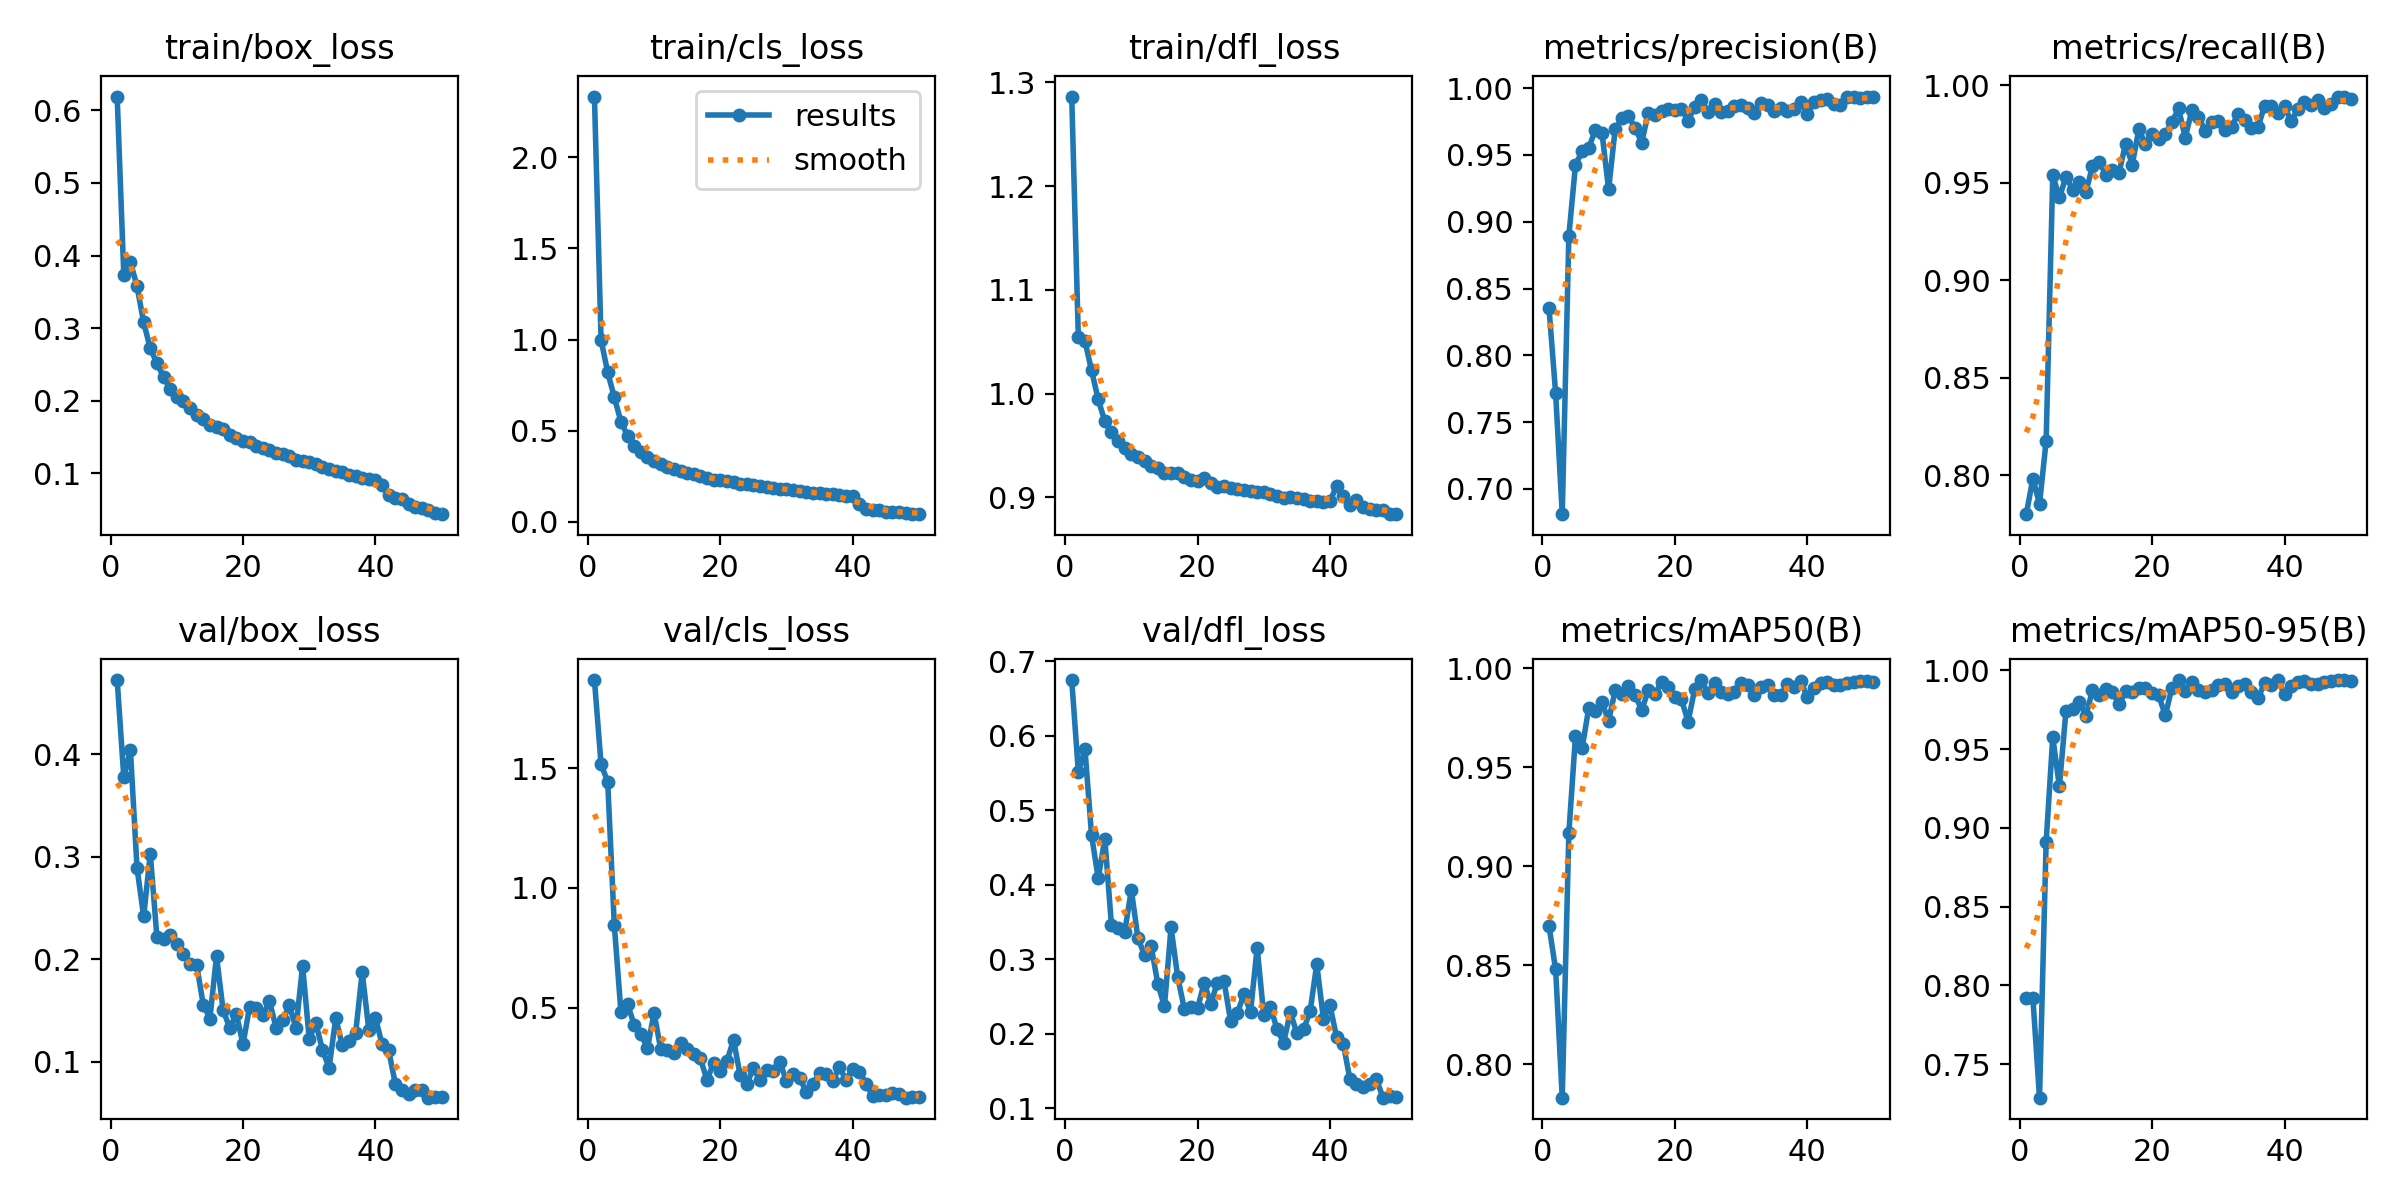

The file beside this chart, header and first rows:
epoch, time, train/box_loss, train/cls_loss, train/dfl_loss, metrics/precision(B), metrics/recall(B), metrics/mAP50(B), metrics/mAP50-95(B), val/box_loss, val/cls_loss, val/dfl_loss, lr/pg0, lr/pg1, lr/pg2, lr/pg3, lr/pg4, lr/pg5, lr/pg6, lr/pg7
1, 7773, 0.619, 2.332, 1.286, 0.8356, 0.78, 0.87, 0.7919, 0.4721, 1.867, 0.6747, 0.009988, 0.003329, 0.009988, 0.003329, 0.009988, 0.003329, 0.009988, 0.003329
2, 13278, 0.3733, 0.9975, 1.054, 0.7718, 0.7983, 0.8479, 0.7919, 0.3776, 1.516, 0.5516, 0.01959, 0.006531, 0.01959, 0.006531, 0.01959, 0.006531, 0.01959, 0.006531
3, 18301, 0.3914, 0.8203, 1.051, 0.6812, 0.7852, 0.7831, 0.7286, 0.4037, 1.443, 0.5821, 0.0288, 0.0096, 0.0288, 0.0096, 0.0288, 0.0096, 0.0288, 0.0096
4, 34262, 0.3576, 0.6833, 1.022, 0.8895, 0.8176, 0.917, 0.891, 0.2888, 0.8441, 0.4662, 0.02822, 0.009406, 0.02822, 0.009406, 0.02822, 0.009406, 0.02822, 0.009406
5, 41707, 0.3078, 0.5494, 0.9946, 0.9425, 0.9539, 0.9658, 0.9575, 0.2419, 0.4818, 0.4085, 0.02762, 0.009208, 0.02762, 0.009208, 0.02762, 0.009208, 0.02762, 0.009208
6, 46658, 0.2723, 0.4729, 0.9733, 0.9526, 0.9424, 0.9596, 0.9263, 0.3029, 0.5146, 0.4616, 0.02703, 0.00901, 0.02703, 0.00901, 0.02703, 0.00901, 0.02703, 0.00901
7, 51477, 0.2518, 0.4136, 0.9633, 0.9549, 0.953, 0.98, 0.9745, 0.2216, 0.4296, 0.3454, 0.02644, 0.008812, 0.02644, 0.008812, 0.02644, 0.008812, 0.02644, 0.008812
8, 56288, 0.2327, 0.3811, 0.9542, 0.9689, 0.9464, 0.9783, 0.9756, 0.2198, 0.3909, 0.3414, 0.02584, 0.008614, 0.02584, 0.008614, 0.02584, 0.008614, 0.02584, 0.008614
9, 61130, 0.2162, 0.3565, 0.9476, 0.9664, 0.9502, 0.9829, 0.9796, 0.2235, 0.3318, 0.3364, 0.02525, 0.008416, 0.02525, 0.008416, 0.02525, 0.008416, 0.02525, 0.008416
10, 65954, 0.2053, 0.3362, 0.9417, 0.9242, 0.9453, 0.9735, 0.9713, 0.2151, 0.4781, 0.3932, 0.02465, 0.008218, 0.02465, 0.008218, 0.02465, 0.008218, 0.02465, 0.008218
11, 70775, 0.1996, 0.3167, 0.9387, 0.9695, 0.9584, 0.989, 0.9874, 0.2054, 0.3291, 0.3281, 0.02406, 0.00802, 0.02406, 0.00802, 0.02406, 0.00802, 0.02406, 0.00802
12, 75566, 0.1904, 0.3028, 0.9355, 0.9774, 0.9608, 0.987, 0.9847, 0.1956, 0.3232, 0.3054, 0.02347, 0.007822, 0.02347, 0.007822, 0.02347, 0.007822, 0.02347, 0.007822
13, 80390, 0.1809, 0.2876, 0.9303, 0.9788, 0.9541, 0.9911, 0.9883, 0.1945, 0.3108, 0.3172, 0.02287, 0.007624, 0.02287, 0.007624, 0.02287, 0.007624, 0.02287, 0.007624
14, 85216, 0.1746, 0.2808, 0.9287, 0.9704, 0.9566, 0.9865, 0.9861, 0.1558, 0.3508, 0.2668, 0.02228, 0.007426, 0.02228, 0.007426, 0.02228, 0.007426, 0.02228, 0.007426
15, 90049, 0.1662, 0.2696, 0.9235, 0.9591, 0.955, 0.9791, 0.9786, 0.1423, 0.3267, 0.2368, 0.02168, 0.007228, 0.02168, 0.007228, 0.02168, 0.007228, 0.02168, 0.007228
16, 94873, 0.1639, 0.2614, 0.924, 0.9816, 0.97, 0.9888, 0.9868, 0.203, 0.3074, 0.3426, 0.02109, 0.00703, 0.02109, 0.00703, 0.02109, 0.00703, 0.02109, 0.00703
17, 99704, 0.1607, 0.2545, 0.9233, 0.98, 0.9593, 0.9869, 0.9866, 0.1502, 0.2884, 0.276, 0.0205, 0.006832, 0.0205, 0.006832, 0.0205, 0.006832, 0.0205, 0.006832
18, 104536, 0.1533, 0.2424, 0.9194, 0.983, 0.9774, 0.9932, 0.9888, 0.1333, 0.1979, 0.2336, 0.0199, 0.006634, 0.0199, 0.006634, 0.0199, 0.006634, 0.0199, 0.006634
19, 109405, 0.1481, 0.2313, 0.917, 0.9841, 0.9696, 0.9906, 0.9891, 0.1466, 0.2709, 0.2352, 0.01931, 0.006436, 0.01931, 0.006436, 0.01931, 0.006436, 0.01931, 0.006436
20, 114271, 0.1451, 0.2287, 0.9161, 0.9835, 0.9752, 0.9857, 0.9855, 0.1173, 0.2343, 0.2341, 0.01871, 0.006238, 0.01871, 0.006238, 0.01871, 0.006238, 0.01871, 0.006238
21, 119139, 0.1434, 0.2223, 0.9183, 0.9845, 0.9726, 0.9843, 0.9841, 0.1538, 0.2767, 0.2682, 0.01812, 0.00604, 0.01812, 0.00604, 0.01812, 0.00604, 0.01812, 0.00604
22, 124006, 0.1379, 0.2199, 0.9135, 0.9757, 0.975, 0.9731, 0.9714, 0.1525, 0.3669, 0.2403, 0.01753, 0.005842, 0.01753, 0.005842, 0.01753, 0.005842, 0.01753, 0.005842
23, 128868, 0.1354, 0.2068, 0.9104, 0.986, 0.9812, 0.9895, 0.9891, 0.1457, 0.2189, 0.2687, 0.01693, 0.005644, 0.01693, 0.005644, 0.01693, 0.005644, 0.01693, 0.005644
24, 133702, 0.1325, 0.2065, 0.9109, 0.9909, 0.9881, 0.9941, 0.9939, 0.1593, 0.1807, 0.2701, 0.01634, 0.005446, 0.01634, 0.005446, 0.01634, 0.005446, 0.01634, 0.005446
25, 138533, 0.1277, 0.2023, 0.9096, 0.9824, 0.973, 0.9876, 0.987, 0.1331, 0.2483, 0.2169, 0.01574, 0.005248, 0.01574, 0.005248, 0.01574, 0.005248, 0.01574, 0.005248
26, 143370, 0.1263, 0.1981, 0.9086, 0.9878, 0.9871, 0.9925, 0.9925, 0.1404, 0.1965, 0.2274, 0.01515, 0.00505, 0.01515, 0.00505, 0.01515, 0.00505, 0.01515, 0.00505
27, 148218, 0.1235, 0.193, 0.9072, 0.9823, 0.9839, 0.9879, 0.9878, 0.1551, 0.2391, 0.2529, 0.01456, 0.004852, 0.01456, 0.004852, 0.01456, 0.004852, 0.01456, 0.004852
28, 153051, 0.1187, 0.1834, 0.9063, 0.9829, 0.9768, 0.9873, 0.9863, 0.133, 0.236, 0.2291, 0.01396, 0.004654, 0.01396, 0.004654, 0.01396, 0.004654, 0.01396, 0.004654
29, 157889, 0.1165, 0.1811, 0.9049, 0.9867, 0.9812, 0.9881, 0.9875, 0.1937, 0.274, 0.3154, 0.01337, 0.004456, 0.01337, 0.004456, 0.01337, 0.004456, 0.01337, 0.004456
30, 162726, 0.116, 0.1806, 0.9056, 0.9874, 0.9818, 0.9928, 0.9905, 0.1225, 0.194, 0.2244, 0.01277, 0.004258, 0.01277, 0.004258, 0.01277, 0.004258, 0.01277, 0.004258
31, 167576, 0.1124, 0.1745, 0.903, 0.9853, 0.9769, 0.9918, 0.9915, 0.1378, 0.2245, 0.2361, 0.01218, 0.00406, 0.01218, 0.00406, 0.01218, 0.00406, 0.01218, 0.00406
32, 172422, 0.1093, 0.1676, 0.9014, 0.9817, 0.9788, 0.9865, 0.9864, 0.1116, 0.2072, 0.2062, 0.01159, 0.003862, 0.01159, 0.003862, 0.01159, 0.003862, 0.01159, 0.003862
33, 177280, 0.106, 0.1652, 0.9, 0.9891, 0.9853, 0.9905, 0.9901, 0.09424, 0.1473, 0.188, 0.01099, 0.003664, 0.01099, 0.003664, 0.01099, 0.003664, 0.01099, 0.003664
34, 182135, 0.1032, 0.1595, 0.9007, 0.9873, 0.9819, 0.9915, 0.9915, 0.1425, 0.1814, 0.2286, 0.0104, 0.003466, 0.0104, 0.003466, 0.0104, 0.003466, 0.0104, 0.003466
35, 187018, 0.1015, 0.1583, 0.8991, 0.9831, 0.9779, 0.9866, 0.9865, 0.1162, 0.2293, 0.2008, 0.009804, 0.003268, 0.009804, 0.003268, 0.009804, 0.003268, 0.009804, 0.003268
36, 191896, 0.09845, 0.1546, 0.8987, 0.9847, 0.9786, 0.9865, 0.9825, 0.1204, 0.2223, 0.2057, 0.00921, 0.00307, 0.00921, 0.00307, 0.00921, 0.00307, 0.00921, 0.00307
37, 196777, 0.09667, 0.151, 0.8969, 0.9827, 0.9895, 0.992, 0.9919, 0.1279, 0.1956, 0.2301, 0.008616, 0.002872, 0.008616, 0.002872, 0.008616, 0.002872, 0.008616, 0.002872
38, 201674, 0.09389, 0.145, 0.8968, 0.984, 0.9895, 0.9908, 0.9907, 0.1872, 0.2521, 0.2933, 0.008022, 0.002674, 0.008022, 0.002674, 0.008022, 0.002674, 0.008022, 0.002674
39, 206532, 0.0925, 0.1439, 0.8959, 0.9896, 0.9855, 0.9937, 0.9937, 0.1313, 0.197, 0.2203, 0.007428, 0.002476, 0.007428, 0.002476, 0.007428, 0.002476, 0.007428, 0.002476
40, 211388, 0.0904, 0.1407, 0.8964, 0.9803, 0.9891, 0.9855, 0.9848, 0.143, 0.2458, 0.2379, 0.006834, 0.002278, 0.006834, 0.002278, 0.006834, 0.002278, 0.006834, 0.002278
41, 216212, 0.08339, 0.09649, 0.9111, 0.9899, 0.9815, 0.9901, 0.9901, 0.1172, 0.2336, 0.195, 0.00624, 0.00208, 0.00624, 0.00208, 0.00624, 0.00208, 0.00624, 0.00208
42, 221012, 0.07058, 0.07283, 0.901, 0.9914, 0.9878, 0.9927, 0.9927, 0.1112, 0.1833, 0.1867, 0.005646, 0.001882, 0.005646, 0.001882, 0.005646, 0.001882, 0.005646, 0.001882
43, 225820, 0.0664, 0.06607, 0.8931, 0.992, 0.9916, 0.9933, 0.9933, 0.07862, 0.1325, 0.1395, 0.005052, 0.001684, 0.005052, 0.001684, 0.005052, 0.001684, 0.005052, 0.001684
44, 230637, 0.06504, 0.06435, 0.8973, 0.988, 0.9901, 0.9914, 0.9914, 0.07236, 0.1356, 0.1328, 0.004458, 0.001486, 0.004458, 0.001486, 0.004458, 0.001486, 0.004458, 0.001486
45, 235454, 0.05727, 0.05708, 0.8909, 0.9875, 0.9926, 0.9917, 0.9917, 0.06888, 0.1348, 0.128, 0.003864, 0.001288, 0.003864, 0.001288, 0.003864, 0.001288, 0.003864, 0.001288
46, 240262, 0.05387, 0.05319, 0.8892, 0.9929, 0.9881, 0.9927, 0.9927, 0.07288, 0.1455, 0.1325, 0.00327, 0.00109, 0.00327, 0.00109, 0.00327, 0.00109, 0.00327, 0.00109
47, 245061, 0.05192, 0.0522, 0.8878, 0.9933, 0.9904, 0.9933, 0.9933, 0.0726, 0.1405, 0.1392, 0.002676, 0.000892, 0.002676, 0.000892, 0.002676, 0.000892, 0.002676, 0.000892
48, 249865, 0.04932, 0.04773, 0.8875, 0.9926, 0.9942, 0.9936, 0.9936, 0.06517, 0.1248, 0.1141, 0.002082, 0.000694, 0.002082, 0.000694, 0.002082, 0.000694, 0.002082, 0.000694
49, 254667, 0.04582, 0.04524, 0.8839, 0.9936, 0.9938, 0.9938, 0.9938, 0.06555, 0.1271, 0.1161, 0.001488, 0.000496, 0.001488, 0.000496, 0.001488, 0.000496, 0.001488, 0.000496
50, 259443, 0.04384, 0.04243, 0.884, 0.9936, 0.9929, 0.9933, 0.9933, 0.06623, 0.1286, 0.1153, 0.000894, 0.000298, 0.000894, 0.000298, 0.000894, 0.000298, 0.000894, 0.000298
